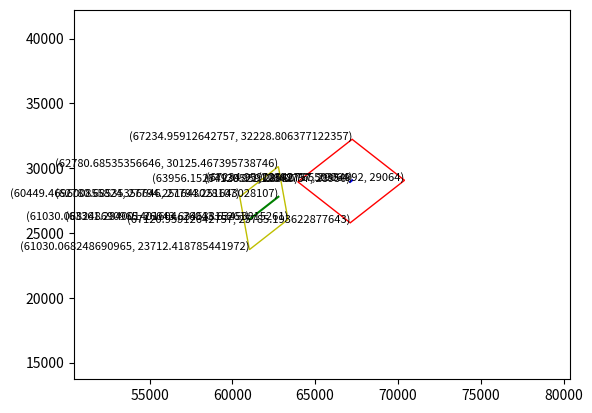

Source code (Python):
import matplotlib.pyplot as plt
import matplotlib.patches as patches

def calculate_rect_vertices_custom(line, radius):
    # 计算斜率
    dx = line[1][0] - line[0][0]
    dy = line[1][1] - line[0][1]
    slope = dy / dx if dx != 0 else float('inf')

    # 确定使用哪个端点来计算顶点
    top_point = line[0] if line[0][1] > line[1][1] else line[1]
    bottom_point = line[1] if line[0][1] > line[1][1] else line[0]

    if slope == 1:
        # 斜率为1
        return [
            (top_point[0] + radius, top_point[1]),
            (bottom_point[0], bottom_point[1] - radius),
            (bottom_point[0] - radius, bottom_point[1]),
            (top_point[0], top_point[1] + radius)
        ]
    elif slope == -1:
        # 斜率为-1
        return [
            (top_point[0], top_point[1] + radius),
            (top_point[0] - radius, top_point[1]),
            (bottom_point[0], bottom_point[1] - radius),
            (bottom_point[0] + radius, bottom_point[1])
        ]
    else:
        # 对于其他斜率，使用原先的计算方式
        return [
            (line[0][0], line[0][1] + radius),
            (line[1][0] + radius, line[1][1]),
            (line[1][0], line[1][1] - radius),
            (line[0][0] - radius, line[0][1])
        ]

def draw_rectangle_and_lines_with_unique_coords(rect_vertices1, rect_vertices2, line1, line2):
    # 创建一个图和坐标轴
    fig, ax = plt.subplots()

    # 绘制矩形
    rect = patches.Polygon(rect_vertices1, closed=True, edgecolor='r', facecolor='none')
    rect1 = patches.Polygon(rect_vertices2, closed=True, edgecolor='y', facecolor='none')
    ax.add_patch(rect)
    ax.add_patch(rect1)

    # 绘制线段
    ax.plot([line1[0][0], line1[1][0]], [line1[0][1], line1[1][1]], color='b')
    ax.plot([line2[0][0], line2[1][0]], [line2[0][1], line2[1][1]], color='g')

    # 所有点的集合，确保不重复
    all_points = set(rect_vertices1 + rect_vertices2 + line1 + line2)

    # 标注每个独特点的坐标
    for point in all_points:
        ax.text(point[0], point[1], f'({point[0]}, {point[1]})', fontsize=8, ha='right')

    # 设置坐标轴范围
    all_x = [p[0] for p in all_points]
    all_y = [p[1] for p in all_points]
    ax.set_xlim(min(all_x) - 10000, max(all_x) + 10000)
    ax.set_ylim(min(all_y) - 10000, max(all_y) + 10000)

    # 显示图形
    plt.show()

# 示例数据
line1 = [(67234.959126427566,29064), (67120.959126427566,28950)]
radius1 = 3164.806377122356
rect_vertices1 = calculate_rect_vertices_custom(line1, radius1)

line2 = [(62780.685353566463, 27794.251643028107), (61030.068248690965,26043.634538152612)]
radius2 = 2331.2157527106401
rect_vertices2 = calculate_rect_vertices_custom(line2, radius2)

# 使用修改后的函数进行绘图
draw_rectangle_and_lines_with_unique_coords(rect_vertices1, rect_vertices2, line1, line2)
